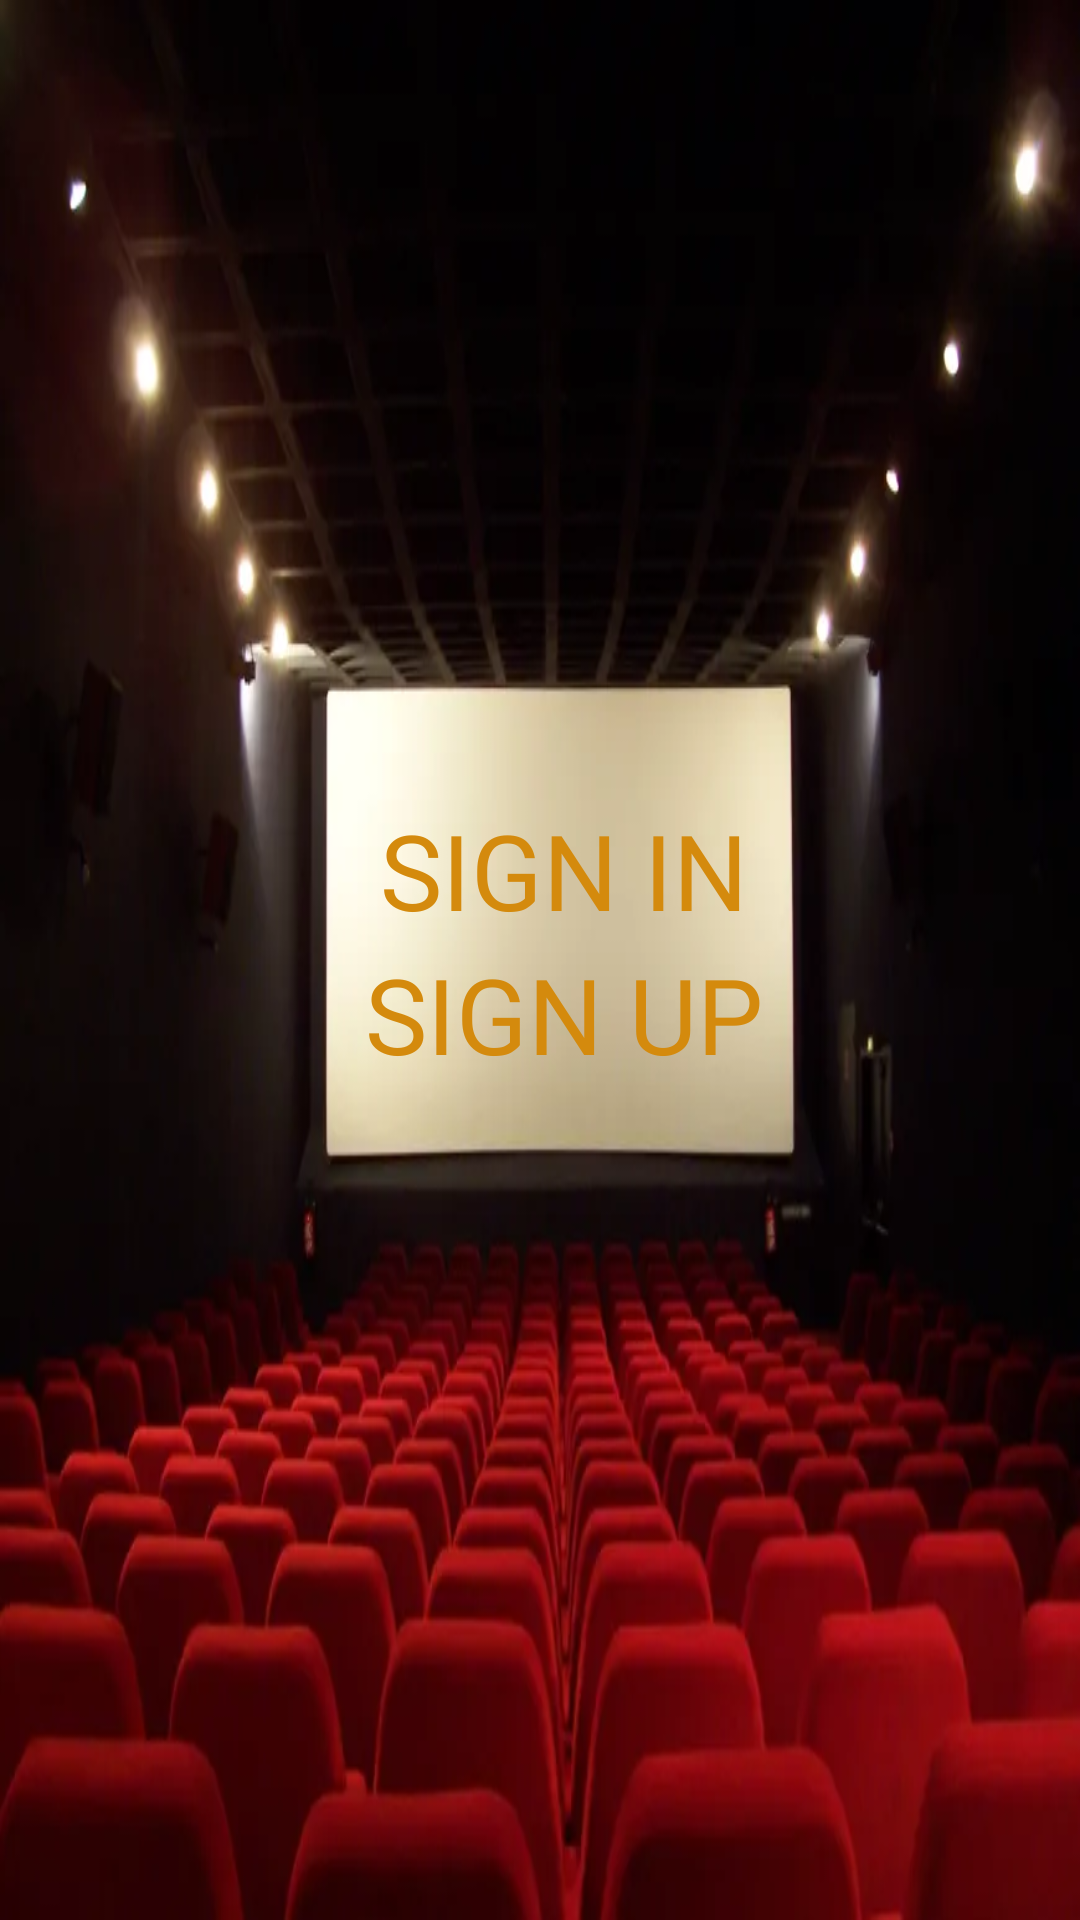

Here is an Android app screen rendered from its layout file. Give the layout XML and the strings, colors and styles it references.
<!-- AndroidManifest.xml: application theme Theme.EnjoyAMovie -->
<!-- res/layout/activity_main5.xml -->
<?xml version="1.0" encoding="utf-8"?>
<LinearLayout
    xmlns:android="http://schemas.android.com/apk/res/android"
    xmlns:app="http://schemas.android.com/apk/res-auto"
    xmlns:tools="http://schemas.android.com/tools"
    android:layout_width="match_parent"
    android:layout_height="match_parent"
    android:orientation="vertical"
    android:background="@drawable/movie_image_cinema"
    tools:context=".MainActivity5">

    <Button
        android:id="@+id/signin"
        android:layout_width="wrap_content"
        android:layout_height="wrap_content"
        android:layout_gravity="center"
        android:layout_marginLeft="8dp"
        android:layout_marginTop="266dp"
        android:background=""
        android:fontFamily="@font/bangers"
        android:text="sign in"
        android:textColor="#d48a0d"
        android:textSize="35sp" />

    <Button
        android:id="@+id/signup"
        android:layout_width="wrap_content"
        android:layout_height="wrap_content"
        android:layout_gravity="center"
        android:layout_marginLeft="8dp"
        android:fontFamily="@font/bangers"
        android:text="sign up"
        android:background=""
        android:textColor="#d48a0d"
        android:textSize="35sp" />
</LinearLayout>
<!-- resources referenced by this layout -->
<resources>
  <!-- drawable movie_image_cinema: jpg bitmap (drawable, 20138 bytes) -->
  <style name="Theme.EnjoyAMovie" parent="Theme.MaterialComponents.DayNight.DarkActionBar">
          
          <item name="colorPrimary">@color/purple_500</item>
          <item name="colorPrimaryVariant">@color/purple_700</item>
          <item name="colorOnPrimary">@color/white</item>
          
          <item name="colorSecondary">@color/teal_200</item>
          <item name="colorSecondaryVariant">@color/teal_700</item>
          <item name="colorOnSecondary">@color/black</item>
          
          <item name="android:statusBarColor" tools:targetApi="l">?attr/colorPrimaryVariant</item>
          
      </style>
  <!-- not gathered from this repository: default colours our renderer supplied (Android Studio template values) -->
  <color name="purple_500">#FF6200EE</color>
  <color name="purple_700">#FF3700B3</color>
  <color name="teal_200">#FF03DAC5</color>
  <color name="teal_700">#FF018786</color>
  <color name="black">#FF000000</color>
  <color name="white">#FFFFFFFF</color>
</resources>
